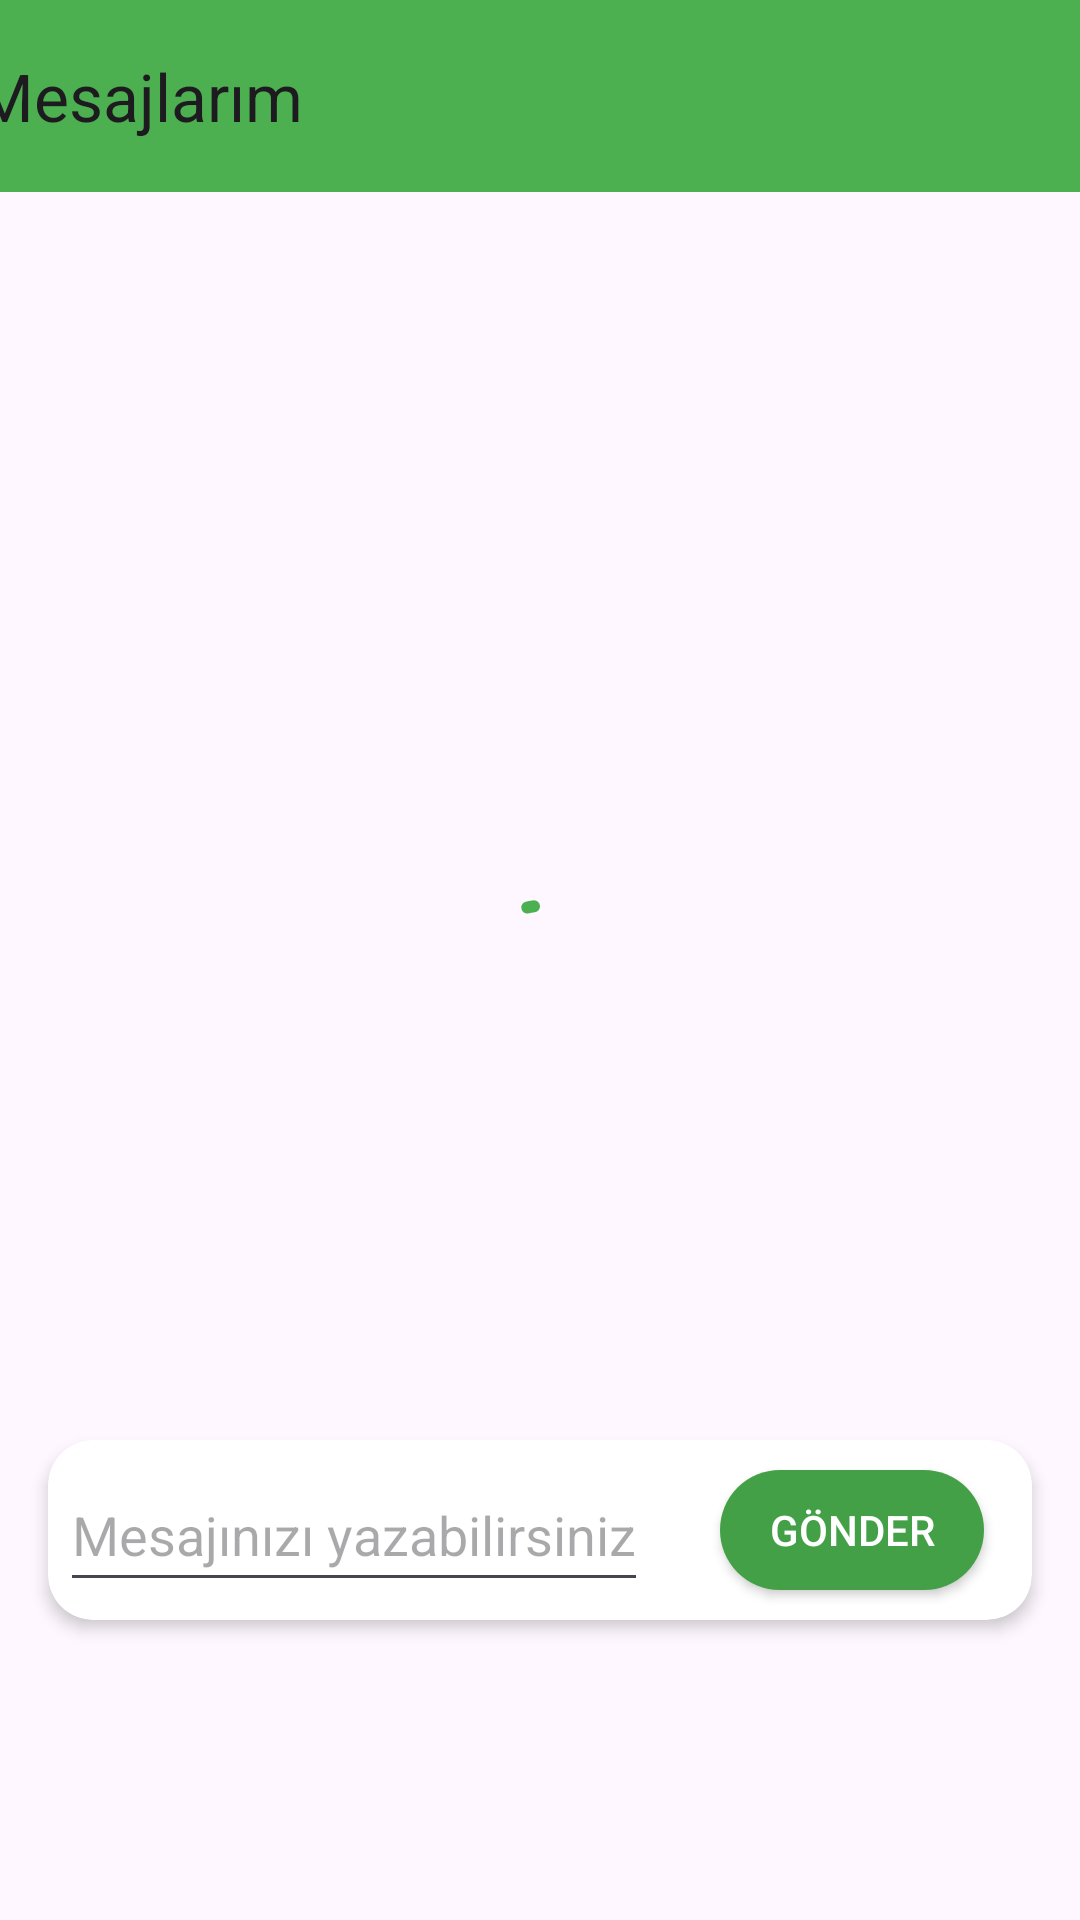

Write the Android layout XML for this screen, with the resource values it uses.
<!-- AndroidManifest.xml: application theme Theme.PatientApp -->
<!-- res/layout/fragment_patient_message.xml -->
<androidx.constraintlayout.widget.ConstraintLayout xmlns:android="http://schemas.android.com/apk/res/android"
    xmlns:app="http://schemas.android.com/apk/res-auto"
    xmlns:tools="http://schemas.android.com/tools"
    android:layout_width="match_parent"
    android:layout_height="match_parent"
    android:orientation="vertical"
    tools:context=".PatientFragment.PatientMessageFragment">


    <androidx.appcompat.widget.Toolbar
        android:id="@+id/toolbarPatientMessage"
        android:layout_width="409dp"
        android:layout_height="wrap_content"
        android:background="?attr/colorPrimary"
        android:minHeight="?attr/actionBarSize"
        android:theme="?attr/actionBarTheme"
        app:layout_constraintEnd_toEndOf="parent"
        app:layout_constraintStart_toStartOf="parent"
        app:layout_constraintTop_toTopOf="parent"
        app:title="Mesajlarım" />


    <com.google.android.material.progressindicator.CircularProgressIndicator
        android:id="@+id/patientMessageProcess"
        android:layout_width="wrap_content"
        android:layout_height="wrap_content"
        android:indeterminate="true"
        app:layout_constraintBottom_toBottomOf="parent"
        app:layout_constraintEnd_toEndOf="parent"
        app:layout_constraintHorizontal_bias="0.5"
        app:layout_constraintStart_toStartOf="parent"
        app:layout_constraintTop_toTopOf="parent"
        app:layout_constraintVertical_bias="0.5" />

    <TextView
        android:id="@+id/patientNoMessageText"
        android:layout_width="wrap_content"
        android:layout_height="wrap_content"
        android:text="Mesajınız bulunmamaktadır."
        android:textColor="@color/black"
        android:visibility="gone"
        app:layout_constraintBottom_toBottomOf="parent"
        app:layout_constraintEnd_toEndOf="parent"
        app:layout_constraintHorizontal_bias="0.5"
        app:layout_constraintStart_toStartOf="parent"
        app:layout_constraintTop_toTopOf="parent"
        app:layout_constraintVertical_bias="0.5" />

    <androidx.recyclerview.widget.RecyclerView
        android:id="@+id/patientChatsRv"
        android:layout_width="0dp"
        android:layout_height="0dp"
        android:layout_marginStart="1dp"
        android:layout_marginTop="1dp"
        android:layout_marginEnd="1dp"
        android:layout_marginBottom="5dp"
        android:scrollbars="vertical"
        app:layout_constraintBottom_toTopOf="@+id/patientSendMessageCard"
        app:layout_constraintEnd_toEndOf="parent"
        app:layout_constraintStart_toStartOf="parent"
        app:layout_constraintTop_toBottomOf="@+id/toolbarPatientMessage" />

    <androidx.cardview.widget.CardView
        android:id="@+id/patientSendMessageCard"
        android:layout_width="match_parent"
        android:layout_height="60dp"
        android:layout_marginStart="16dp"
        android:layout_marginEnd="16dp"
        android:layout_marginBottom="100dp"
        app:cardCornerRadius="15dp"
        app:cardElevation="3dp"
        app:layout_constraintBottom_toBottomOf="parent"
        app:layout_constraintEnd_toEndOf="parent"
        app:layout_constraintStart_toStartOf="parent">

        <androidx.constraintlayout.widget.ConstraintLayout
            android:layout_width="match_parent"
            android:layout_height="match_parent">

            <Button
                android:id="@+id/patientChatsSendButton"
                android:layout_width="wrap_content"
                android:layout_height="40dp"
                android:layout_marginEnd="16dp"
                android:background="@drawable/rounded_button"
                android:backgroundTint="#43A047"
                android:text="Gönder"
                android:textColor="@android:color/white"
                app:layout_constraintBottom_toBottomOf="parent"
                app:layout_constraintEnd_toEndOf="parent"
                app:layout_constraintTop_toTopOf="parent" />

            <ImageView
                android:id="@+id/patientAddImageButton"
                android:layout_width="wrap_content"
                android:layout_height="50dp"
                android:src="@drawable/attach"
                app:layout_constraintBottom_toBottomOf="parent"
                app:layout_constraintEnd_toStartOf="@+id/patientChatsSendButton"
                app:layout_constraintHorizontal_bias="0.5"
                app:layout_constraintStart_toEndOf="@+id/patientChatsText"
                app:layout_constraintTop_toTopOf="parent"
                app:layout_constraintVertical_bias="0.5" />

            <EditText
                android:id="@+id/patientChatsText"
                android:layout_width="0dp"
                android:layout_height="48dp"
                android:layout_marginStart="4dp"
                android:hint="Mesajınızı yazabilirsiniz"
                android:inputType="text|textMultiLine"
                android:textSize="18sp"
                app:layout_constraintBottom_toBottomOf="parent"
                app:layout_constraintStart_toStartOf="parent"
                app:layout_constraintTop_toTopOf="parent"
                app:layout_constraintVertical_bias="0.5" />
        </androidx.constraintlayout.widget.ConstraintLayout>
    </androidx.cardview.widget.CardView>
</androidx.constraintlayout.widget.ConstraintLayout>
<!-- resources referenced by this layout -->
<resources>
  <color name="black">#FF000000</color>
  <!-- drawable rounded_button (drawable) -->
  <?xml version="1.0" encoding="utf-8"?>
  <shape xmlns:android="http://schemas.android.com/apk/res/android"
      android:shape="rectangle">
  
      <solid android:color="#13aee7"></solid>
      <corners android:radius="50dp"></corners>
  </shape>
  <style name="Theme.PatientApp" parent="Base.Theme.PatientApp" />
  <style name="Base.Theme.PatientApp" parent="Theme.Material3.DayNight.NoActionBar">
          
          
          <item name="colorPrimary">@color/colorPrimary</item>
          <item name="colorPrimaryVariant">@color/colorPrimaryVariant</item>
  
  
  
          
           </style>
  <color name="colorPrimary">#4CAF50</color>
  <color name="colorPrimaryVariant">#000000</color>
</resources>
